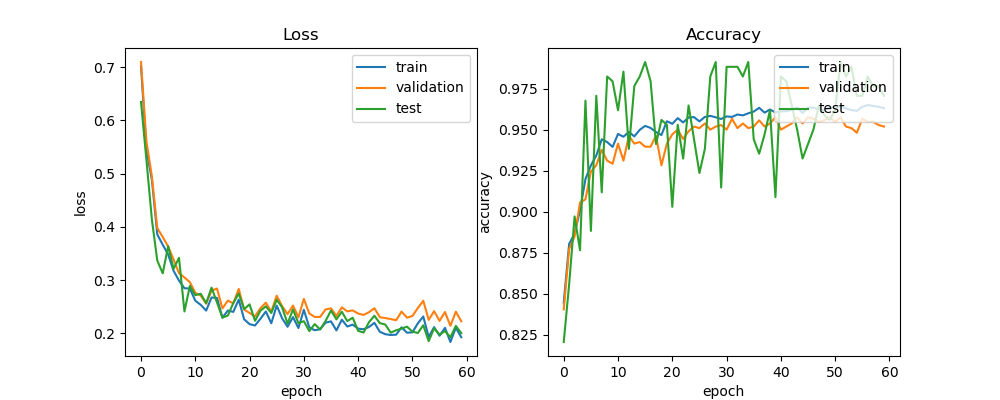

Source data for this figure (header and first rows):
train_acc, train_loss, val_acc, val_loss, test_acc, test_loss, lr
0.8446, 0.7023, 0.8404, 0.71, 0.8206, 0.6347, 0.0005
0.8804, 0.5445, 0.8772, 0.5604, 0.8559, 0.5257, 0.0005
0.8866, 0.4888, 0.8848, 0.4951, 0.8971, 0.4139, 0.0005
0.9008, 0.3858, 0.9056, 0.3975, 0.8765, 0.3365, 0.0005
0.9198, 0.3663, 0.9075, 0.3809, 0.9676, 0.3125, 0.0005
0.9281, 0.3482, 0.9245, 0.363, 0.8882, 0.3639, 0.0005
0.9342, 0.3173, 0.9282, 0.3386, 0.9706, 0.3211, 0.0005
0.9441, 0.2989, 0.9377, 0.3129, 0.9118, 0.3418, 0.0005
0.9424, 0.2846, 0.9311, 0.3049, 0.9824, 0.2409, 0.0005
0.9395, 0.2841, 0.9292, 0.296, 0.9794, 0.2891, 0.0005
0.9473, 0.2612, 0.9415, 0.276, 0.9618, 0.2716, 0.0005
0.9456, 0.2534, 0.9311, 0.2708, 0.9853, 0.2742, 0.0005
0.9486, 0.2425, 0.9462, 0.2555, 0.9382, 0.2564, 0.0005
0.9459, 0.2672, 0.9415, 0.2802, 0.9765, 0.2857, 0.0005
0.9498, 0.2664, 0.9424, 0.284, 0.9824, 0.2579, 0.0005
0.9523, 0.2292, 0.9396, 0.2466, 0.9912, 0.2295, 0.0005
0.951, 0.2427, 0.9396, 0.2614, 0.9794, 0.2331, 0.0005
0.9485, 0.2401, 0.9462, 0.2562, 0.9412, 0.2567, 0.0005
0.9467, 0.2631, 0.9282, 0.2833, 0.9559, 0.2747, 0.00025
0.9551, 0.2262, 0.9415, 0.2444, 0.9529, 0.2454, 0.00025
0.9535, 0.2171, 0.9471, 0.2381, 0.9029, 0.2542, 0.00025
0.957, 0.2146, 0.95, 0.2318, 0.9529, 0.2233, 0.00025
0.9544, 0.2271, 0.9443, 0.247, 0.9324, 0.2424, 0.00025
0.9574, 0.2409, 0.949, 0.2574, 0.9647, 0.2505, 0.00025
0.9576, 0.2187, 0.9518, 0.2405, 0.9441, 0.2381, 0.00025
0.955, 0.252, 0.9509, 0.2706, 0.9235, 0.263, 0.00025
0.9577, 0.2279, 0.9537, 0.2508, 0.9382, 0.2486, 0.00025
0.9583, 0.2122, 0.95, 0.236, 0.9824, 0.218, 0.00025
0.9575, 0.2303, 0.9518, 0.252, 0.9912, 0.2449, 0.00025
0.9565, 0.2098, 0.9528, 0.2298, 0.9147, 0.2188, 0.00025
0.958, 0.244, 0.95, 0.2646, 0.9882, 0.2227, 0.00025
0.9577, 0.2111, 0.9566, 0.2371, 0.9882, 0.2041, 0.00025
0.9592, 0.2056, 0.9509, 0.2306, 0.9882, 0.2171, 0.00025
0.9587, 0.2075, 0.9537, 0.2307, 0.9824, 0.2072, 0.00025
0.9599, 0.2199, 0.9509, 0.2447, 0.9912, 0.223, 0.00025
0.961, 0.2223, 0.9518, 0.2467, 0.9441, 0.2427, 0.00025
0.9633, 0.2053, 0.9556, 0.2324, 0.9353, 0.226, 0.00025
0.9603, 0.2254, 0.9518, 0.2487, 0.9471, 0.2403, 0.000125
0.9622, 0.2126, 0.9537, 0.2411, 0.9618, 0.2228, 0.000125
0.9604, 0.2162, 0.9575, 0.2429, 0.9088, 0.2291, 0.000125
0.9611, 0.2086, 0.95, 0.237, 0.9824, 0.2045, 0.000125
0.9612, 0.2075, 0.9518, 0.2344, 0.9794, 0.2013, 0.000125
0.962, 0.2117, 0.9537, 0.2396, 0.9647, 0.2208, 0.000125
0.9635, 0.2195, 0.9575, 0.247, 0.95, 0.2329, 0.000125
0.9601, 0.2027, 0.9537, 0.2302, 0.9324, 0.219, 0.000125
0.9634, 0.1981, 0.9575, 0.2285, 0.9412, 0.2163, 6.25e-05
0.9634, 0.1967, 0.9566, 0.2267, 0.95, 0.2011, 6.25e-05
0.9623, 0.1972, 0.9547, 0.2244, 0.9647, 0.2055, 6.25e-05
0.9617, 0.2111, 0.9556, 0.2406, 0.9588, 0.2086, 6.25e-05
0.9636, 0.201, 0.9575, 0.2293, 0.9559, 0.2124, 6.25e-05
0.9634, 0.2016, 0.9547, 0.2324, 0.9618, 0.203, 6.25e-05
0.9641, 0.2185, 0.9575, 0.2474, 0.9912, 0.2005, 5e-05
0.9629, 0.2315, 0.9518, 0.2611, 0.9824, 0.215, 5e-05
0.9619, 0.193, 0.9509, 0.2251, 0.9882, 0.1851, 5e-05
0.9614, 0.2114, 0.9481, 0.2415, 0.9706, 0.2092, 5e-05
0.9639, 0.1953, 0.9566, 0.2232, 0.9706, 0.1974, 5e-05
0.965, 0.2101, 0.9547, 0.2399, 0.9824, 0.2041, 5e-05
0.9644, 0.1835, 0.9547, 0.2139, 0.9765, 0.1924, 5e-05
0.9639, 0.2103, 0.9528, 0.2405, 0.9765, 0.2138, 5e-05
0.9631, 0.1925, 0.9518, 0.2225, 0.9706, 0.2002, 5e-05
